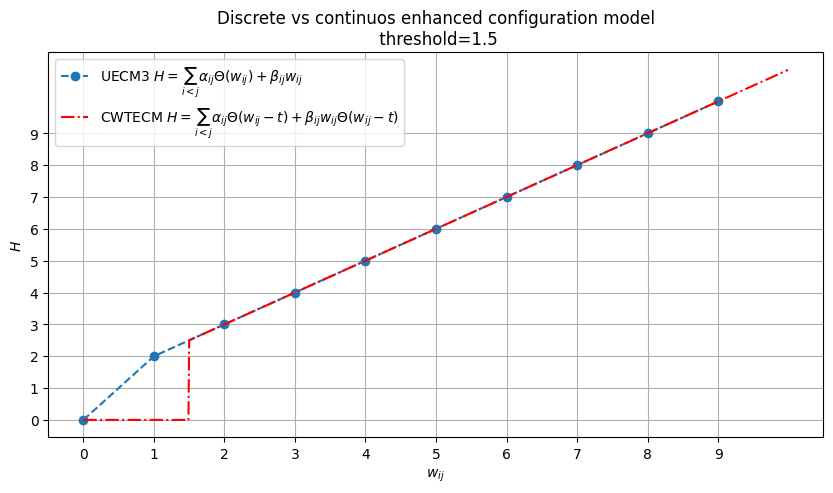

Generate this figure with matplotlib:
import numpy as np
import matplotlib.pyplot as plt
plt.style.use('default')

import matplotlib as mpl
mpl.rcParams.update({
    'font.family':'sans-serif',
    'font.sans-serif':['Helvetica'],
    'svg.fonttype':'none'
    })
mpl.rc('text', usetex=False)

plt.figure(figsize=(10,5))
t = 1.5
z = np.arange(0,10)
plt.plot(z, (z>0) + z,'o--')
z = np.arange(0,10,0.01)
plt.plot(z, (z>=t) + z*(z>=t),'-.r')
plt.yticks(np.arange(0,10))
plt.xticks(np.arange(0,10))
plt.ylabel('$H$')
plt.xlabel('$w_{ij}$')
plt.legend(['UECM3 $H=\\sum_{i<j} \\alpha_{ij}\\Theta(w_{ij}) + \\beta_{ij}w_{ij}$','CWTECM $H=\\sum_{i<j} \\alpha_{ij}\\Theta(w_{ij}-t) + \\beta_{ij} w_{ij} \\Theta(w_{ij}-t)$'])
plt.title('Discrete vs continuos enhanced configuration model\n threshold=1.5')
plt.grid()
plt.savefig('discrete_vs_enhanced_cm.pdf',bbox_inches='tight')
plt.show()
